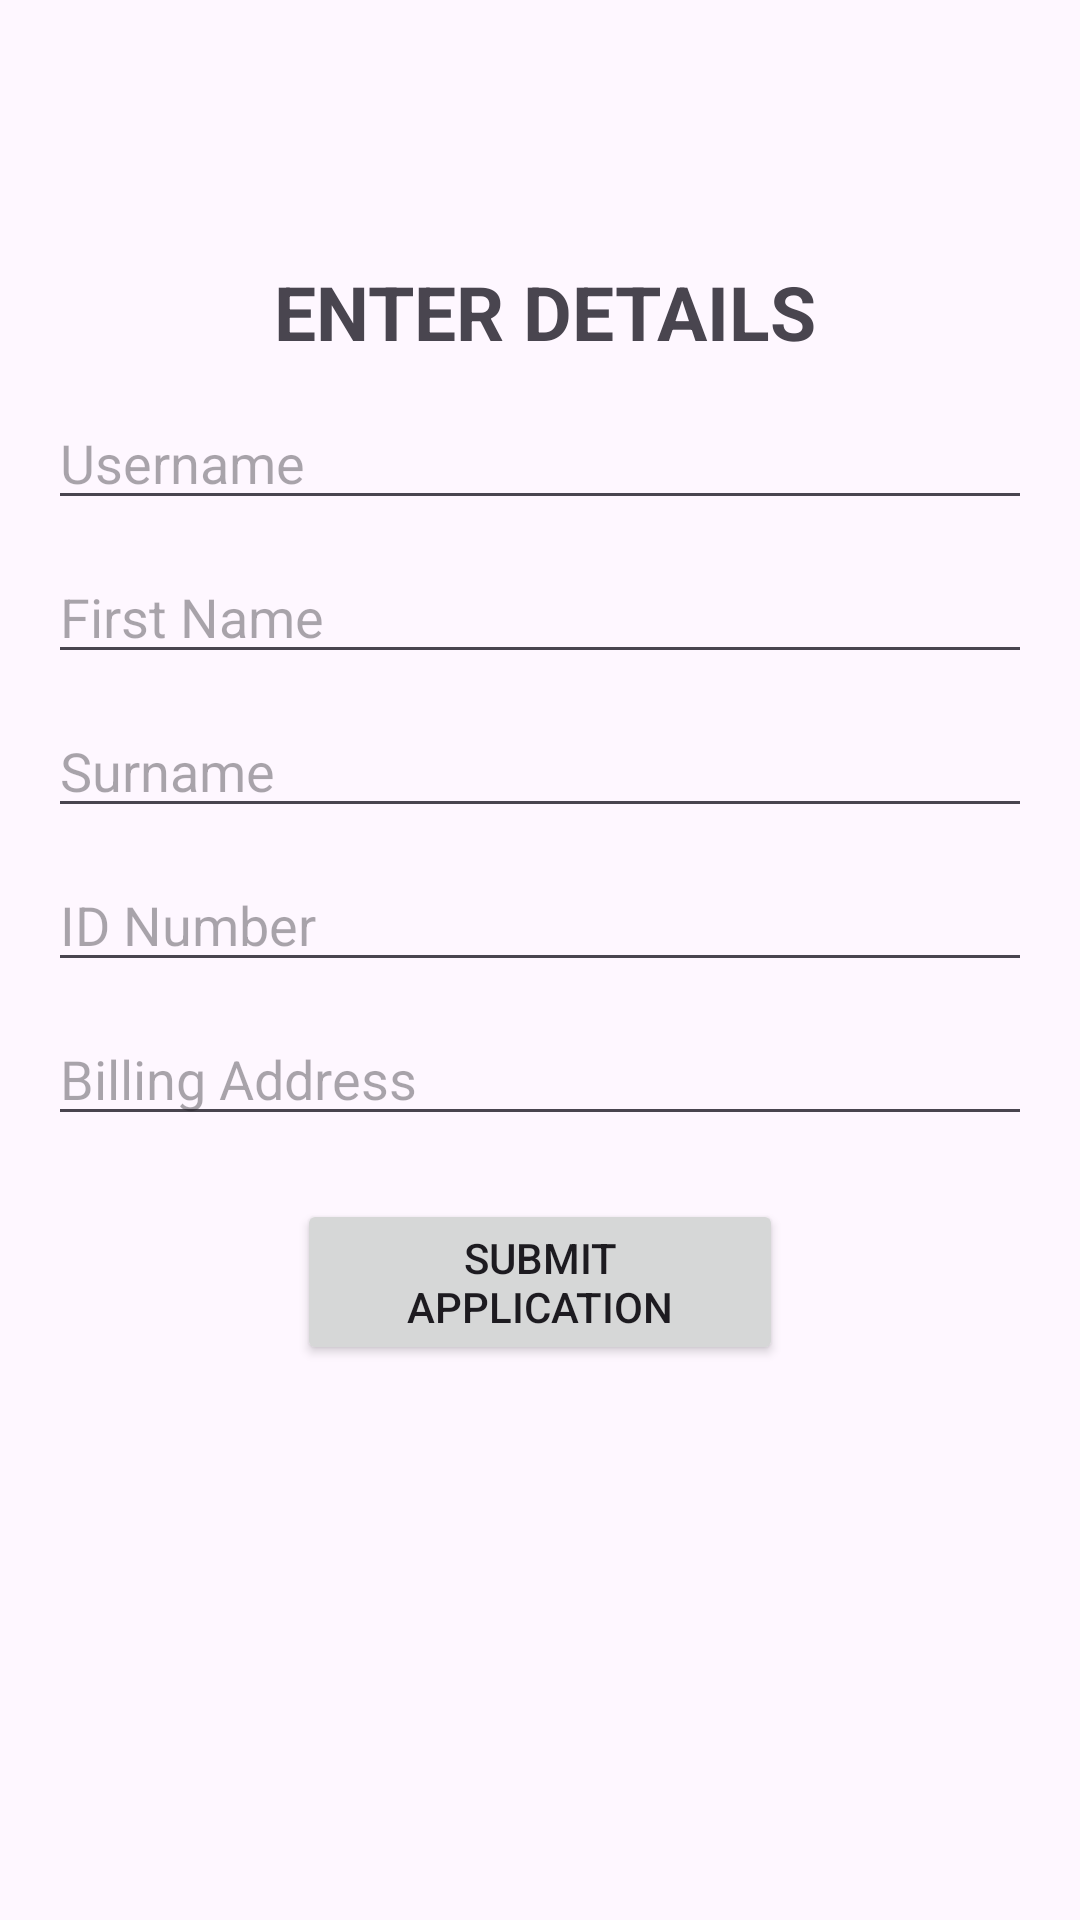

Write the Android layout XML for this screen, with the resource values it uses.
<!-- AndroidManifest.xml: application theme Theme.AuuthenticationSystem -->
<!-- res/layout/activity_application.xml -->
<?xml version="1.0" encoding="utf-8"?>
<RelativeLayout xmlns:android="http://schemas.android.com/apk/res/android"
    android:layout_width="match_parent"
    android:padding="16dp"
    android:layout_height="match_parent">

    <TextView
        android:id="@+id/toppanel"
        android:layout_width="328dp"
        android:layout_height="36dp"
        android:layout_alignParentStart="true"
        android:layout_alignParentTop="true"
        android:layout_alignParentEnd="true"
        android:layout_marginStart="51dp"
        android:layout_marginTop="70dp"
        android:layout_marginEnd="48dp"
        android:text="ENTER DETAILS"
        android:textStyle="bold"
        android:textSize="25sp"
        android:gravity="center"/>

    <EditText
        android:id="@+id/usernameEditText"
        android:layout_marginTop="10dp"
        android:layout_below="@id/toppanel"
        android:layout_width="match_parent"
        android:layout_height="wrap_content"
        android:hint="Username" />

    <EditText
        android:id="@+id/firstNameEditText"
        android:layout_width="match_parent"
        android:layout_marginTop="10dp"
        android:layout_height="wrap_content"
        android:layout_below="@id/usernameEditText"
        android:hint="First Name" />

    <EditText
        android:id="@+id/surnameEditText"
        android:layout_width="match_parent"
        android:layout_marginTop="10dp"
        android:layout_height="wrap_content"
        android:layout_below="@id/firstNameEditText"
        android:hint="Surname" />

    <EditText
        android:id="@+id/idNumberEditText"
        android:layout_width="match_parent"
        android:layout_height="wrap_content"
        android:layout_marginTop="10dp"
        android:layout_below="@id/surnameEditText"
        android:hint="ID Number" />

    <EditText
        android:id="@+id/billingAddressEditText"
        android:layout_width="match_parent"
        android:layout_marginTop="10dp"
        android:layout_height="wrap_content"
        android:layout_below="@id/idNumberEditText"
        android:hint="Billing Address" />

    <Button
        android:id="@+id/submitApplicationButton"
        android:layout_width="229dp"
        android:layout_height="wrap_content"
        android:layout_below="@id/billingAddressEditText"
        android:layout_alignParentStart="true"
        android:layout_alignParentEnd="true"
        android:layout_marginStart="83dp"
        android:layout_marginTop="21dp"
        android:layout_marginEnd="83dp"
        android:text="Submit Application" />

</RelativeLayout>
<!-- resources referenced by this layout -->
<resources>
  <style name="Theme.AuuthenticationSystem" parent="Base.Theme.AuuthenticationSystem" />
  <style name="Base.Theme.AuuthenticationSystem" parent="Theme.Material3.DayNight.NoActionBar">
          
          
      </style>
</resources>
